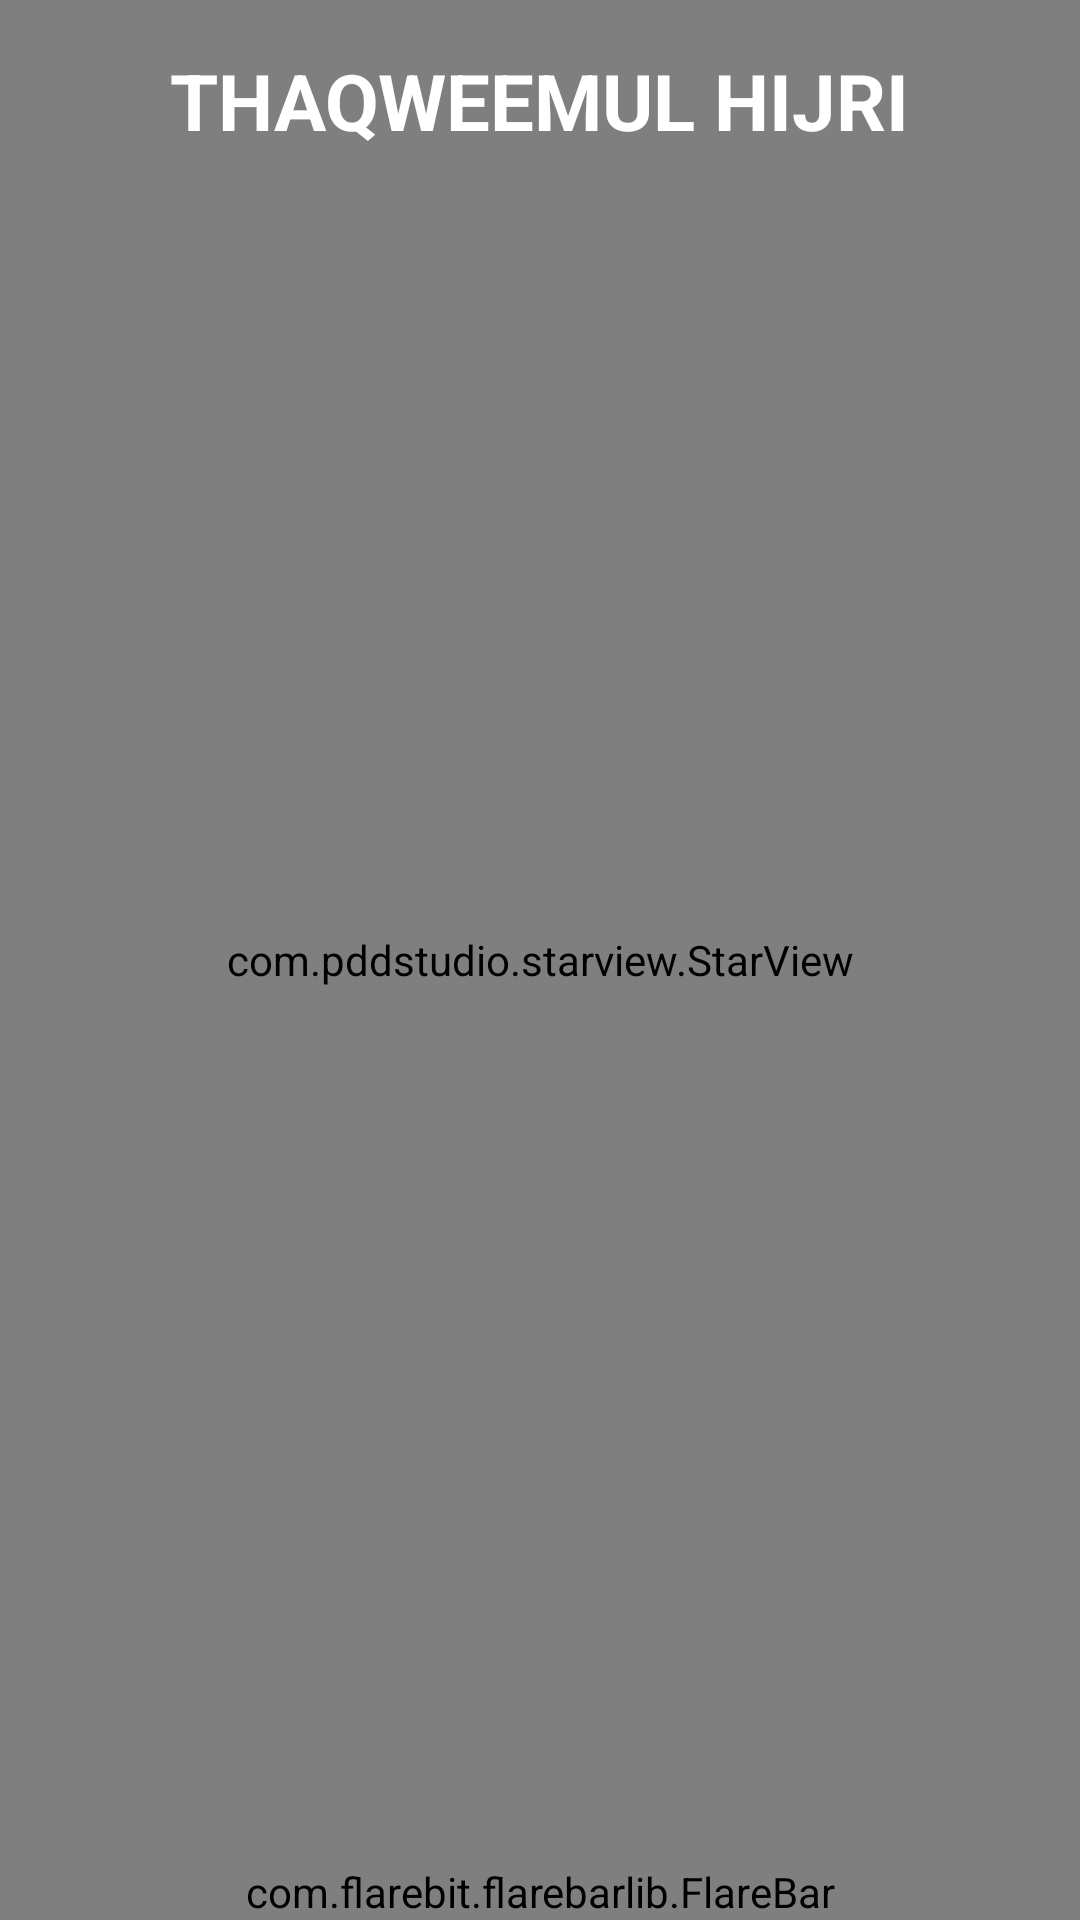

Write the Android layout XML for this screen, with the resource values it uses.
<!-- AndroidManifest.xml: application theme AppTheme -->
<!-- res/layout/activity_main2.xml -->
<?xml version="1.0" encoding="utf-8"?>
<androidx.constraintlayout.widget.ConstraintLayout xmlns:android="http://schemas.android.com/apk/res/android"
    xmlns:app="http://schemas.android.com/apk/res-auto"
    xmlns:tools="http://schemas.android.com/tools"
    android:layout_width="match_parent"
    android:layout_height="match_parent"
    tools:context=".MainActivity2">


    <com.pddstudio.starview.StarView
        android:id="@+id/starView"
        android:layout_width="match_parent"
        android:layout_height="match_parent"
        app:layout_constraintBottom_toBottomOf="parent"
        app:layout_constraintEnd_toEndOf="parent"
        app:layout_constraintStart_toStartOf="parent"
        app:layout_constraintTop_toTopOf="parent" />

    <TextView
        android:id="@+id/textView"
        android:layout_width="wrap_content"
        android:layout_height="wrap_content"
        android:layout_gravity="center"
        android:layout_marginTop="16dp"
        android:text="@string/app_name"
        android:textColor="@color/white"
        android:textSize="26dp"
        android:textAllCaps="true"
        android:textStyle="bold"
        app:layout_constraintEnd_toEndOf="parent"
        app:layout_constraintStart_toStartOf="parent"
        app:layout_constraintTop_toTopOf="parent" />

    <com.flarebit.flarebarlib.FlareBar
        android:id="@+id/bottomBar"
        android:layout_width="match_parent"
        android:layout_height="wrap_content"
        android:layout_gravity="bottom"
        app:layout_constraintBottom_toBottomOf="parent"
        app:layout_constraintEnd_toEndOf="parent"
        app:layout_constraintStart_toStartOf="parent" />


    <androidx.recyclerview.widget.RecyclerView
        android:id="@+id/my_recycler_view"
        android:layout_width="match_parent"
        android:layout_height="wrap_content"
        android:layout_marginTop="20dp"
        android:scrollbars="horizontal"
        app:layout_constraintEnd_toEndOf="parent"
        app:layout_constraintStart_toStartOf="parent"
        app:layout_constraintTop_toBottomOf="@+id/textView"
         />

    <ImageView
        android:id="@+id/refresh"
        android:layout_width="38dp"
        android:layout_height="38dp"
        app:layout_constraintEnd_toEndOf="parent"
        android:layout_marginTop="18dp"
        app:layout_constraintStart_toStartOf="parent"
        app:layout_constraintTop_toBottomOf="@+id/my_recycler_view"
        app:srcCompat="@drawable/ic_baseline_refresh_24" />


</androidx.constraintlayout.widget.ConstraintLayout>
<!-- resources referenced by this layout -->
<resources>
  <color name="white">#FFFFFF</color>
  <string name="app_name">Thaqweemul Hijri</string>
  <style name="AppTheme" parent="Theme.AppCompat.DayNight">
          
          <item name="colorPrimary">@color/colorPrimary</item>
          <item name="colorPrimaryDark">@color/colorPrimaryDark</item>
          <item name="colorAccent">@color/colorAccent</item>
      </style>
  <color name="colorPrimary">#673AB7</color>
  <color name="colorPrimaryDark">#311B92</color>
  <color name="colorAccent">#7E57C2</color>
</resources>
